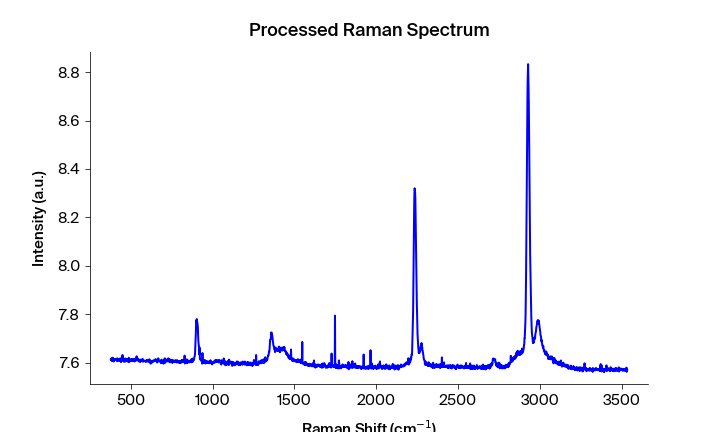

Source data for this figure (header and first rows):
Pixels #, Intensity (a.u.), Wavelength (nm), Raman shift (cm-1), Raman shift (cm-1) adjusted, Filtered Intensity (a.u.), Baselined Filtered Intensity (a.u.)
0.0, 7.612, 545.7, 471.5, 376.7, 7.612, 0.01863
1.0, 7.617, 545.7, 473.3, 378.6, 7.612, 0.01863
2.0, 7.618, 545.8, 475.2, 380.4, 7.615, 0.02146
3.0, 7.609, 545.9, 477, 382.3, 7.615, 0.02146
4.0, 7.615, 545.9, 478.8, 384.1, 7.615, 0.02146
5.0, 7.608, 546, 480.7, 386, 7.609, 0.01522
6.0, 7.621, 546, 482.5, 387.9, 7.615, 0.02146
7.0, 7.609, 546.1, 484.4, 389.7, 7.614, 0.02069
8.0, 7.618, 546.1, 486.2, 391.6, 7.614, 0.02069
9.0, 7.614, 546.2, 488.1, 393.4, 7.612, 0.01887
10.0, 7.605, 546.2, 489.9, 395.3, 7.614, 0.02069
11.0, 7.612, 546.3, 491.7, 397.1, 7.614, 0.0205
12.0, 7.615, 546.3, 493.6, 399, 7.614, 0.0205
13.0, 7.614, 546.4, 495.4, 400.9, 7.614, 0.02066
14.0, 7.614, 546.5, 497.3, 402.7, 7.614, 0.02066
15.0, 7.614, 546.5, 499.1, 404.6, 7.614, 0.0205
16.0, 7.611, 546.6, 500.9, 406.4, 7.614, 0.02066
17.0, 7.611, 546.6, 502.8, 408.3, 7.614, 0.02046
18.0, 7.615, 546.7, 504.6, 410.1, 7.611, 0.01788
19.0, 7.614, 546.7, 506.4, 412, 7.614, 0.02046
20.0, 7.61, 546.8, 508.3, 413.8, 7.614, 0.02046
21.0, 7.619, 546.8, 510.1, 415.7, 7.613, 0.01959
22.0, 7.606, 546.9, 511.9, 417.5, 7.613, 0.01959
23.0, 7.613, 546.9, 513.8, 419.4, 7.613, 0.01959
24.0, 7.615, 547, 515.6, 421.2, 7.613, 0.01931
25.0, 7.61, 547.1, 517.5, 423.1, 7.613, 0.01959
26.0, 7.613, 547.1, 519.3, 424.9, 7.614, 0.02073
27.0, 7.614, 547.2, 521.1, 426.8, 7.613, 0.01932
28.0, 7.615, 547.2, 523, 428.6, 7.613, 0.01932
29.0, 7.607, 547.3, 524.8, 430.5, 7.612, 0.01856
30.0, 7.608, 547.3, 526.6, 432.3, 7.612, 0.01856
31.0, 7.612, 547.4, 528.5, 434.2, 7.612, 0.01856
32.0, 7.619, 547.4, 530.3, 436, 7.612, 0.01856
33.0, 7.617, 547.5, 532.1, 437.9, 7.612, 0.01856
34.0, 7.603, 547.6, 534, 439.7, 7.612, 0.01844
35.0, 7.612, 547.6, 535.8, 441.6, 7.611, 0.01771
36.0, 7.611, 547.7, 537.6, 443.4, 7.611, 0.01771
37.0, 7.611, 547.7, 539.4, 445.3, 7.612, 0.01844
38.0, 7.613, 547.8, 541.3, 447.1, 7.613, 0.01926
39.0, 7.632, 547.8, 543.1, 449, 7.613, 0.01926
40.0, 7.613, 547.9, 544.9, 450.8, 7.613, 0.01926
41.0, 7.608, 547.9, 546.8, 452.7, 7.608, 0.01439
42.0, 7.605, 548, 548.6, 454.5, 7.608, 0.01439
43.0, 7.608, 548, 550.4, 456.4, 7.608, 0.01439
44.0, 7.614, 548.1, 552.2, 458.2, 7.608, 0.01439
45.0, 7.61, 548.2, 554.1, 460, 7.61, 0.01624
46.0, 7.604, 548.2, 555.9, 461.9, 7.613, 0.01993
47.0, 7.613, 548.3, 557.7, 463.7, 7.613, 0.01902
48.0, 7.618, 548.3, 559.6, 465.6, 7.613, 0.01902
49.0, 7.613, 548.4, 561.4, 467.4, 7.613, 0.01912
50.0, 7.605, 548.4, 563.2, 469.3, 7.613, 0.01902
51.0, 7.613, 548.5, 565, 471.1, 7.609, 0.01557
52.0, 7.608, 548.5, 566.9, 472.9, 7.609, 0.01557
53.0, 7.609, 548.6, 568.7, 474.8, 7.61, 0.01627
54.0, 7.616, 548.7, 570.5, 476.6, 7.61, 0.01627
55.0, 7.61, 548.7, 572.3, 478.5, 7.61, 0.01628
56.0, 7.61, 548.8, 574.1, 480.3, 7.61, 0.01628
57.0, 7.605, 548.8, 576, 482.2, 7.607, 0.01378
58.0, 7.607, 548.9, 577.8, 484, 7.607, 0.01378
59.0, 7.603, 548.9, 579.6, 485.8, 7.607, 0.01378
... 1,988 more rows
